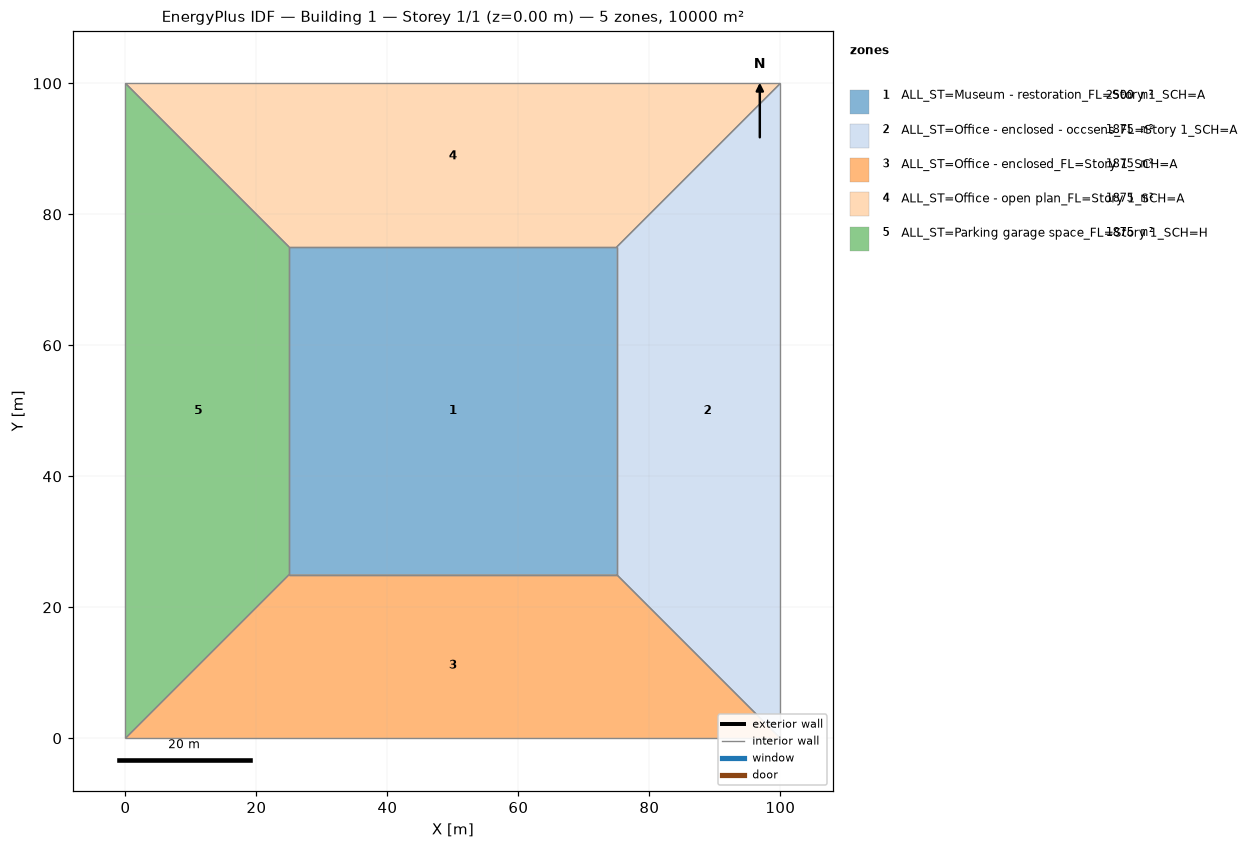
=== STOREY PLAN SPEC (per zone: floor XY polygon, exterior-wall plan segments, windows/doors) ===
zone 1: ALL_ST=Museum - restoration_FL=Story 1_SCH=A  (2500.0 m²)
  floor: (25.00, 25.00) (25.00, 75.00) (75.00, 75.00) (75.00, 25.00)
  interior walls: 4
zone 2: ALL_ST=Office - enclosed - occsens_FL=Story 1_SCH=A  (1875.0 m²)
  floor: (100.00, 100.00) (100.00, 0.00) (75.00, 25.00) (75.00, 75.00)
  interior walls: 4
zone 3: ALL_ST=Office - enclosed_FL=Story 1_SCH=A  (1875.0 m²)
  floor: (100.00, 0.00) (0.00, 0.00) (25.00, 25.00) (75.00, 25.00)
  interior walls: 4
zone 4: ALL_ST=Office - open plan_FL=Story 1_SCH=A  (1875.0 m²)
  floor: (0.00, 100.00) (100.00, 100.00) (75.00, 75.00) (25.00, 75.00)
  interior walls: 4
zone 5: ALL_ST=Parking garage space_FL=Story 1_SCH=H  (1875.0 m²)
  floor: (0.00, 0.00) (0.00, 100.00) (25.00, 75.00) (25.00, 25.00)
  interior walls: 4

=== DERIVED (storey summary) ===
Building: Building 1
Storey: 1 of 1  (floor level z = 0.00 m)
Storey gross floor area: 10000.0 m²
Zones on this storey: 5
  - ALL_ST=Museum - restoration_FL=Story 1_SCH=A: floor 2500.0 m²
  - ALL_ST=Office - enclosed - occsens_FL=Story 1_SCH=A: floor 1875.0 m²
  - ALL_ST=Office - enclosed_FL=Story 1_SCH=A: floor 1875.0 m²
  - ALL_ST=Office - open plan_FL=Story 1_SCH=A: floor 1875.0 m²
  - ALL_ST=Parking garage space_FL=Story 1_SCH=H: floor 1875.0 m²
Zone adjacency (shared interzone walls):
  - ALL_ST=Museum - restoration_FL=Story 1_SCH=A ↔ ALL_ST=Office - enclosed - occsens_FL=Story 1_SCH=A
  - ALL_ST=Museum - restoration_FL=Story 1_SCH=A ↔ ALL_ST=Office - enclosed_FL=Story 1_SCH=A
  - ALL_ST=Museum - restoration_FL=Story 1_SCH=A ↔ ALL_ST=Office - open plan_FL=Story 1_SCH=A
  - ALL_ST=Museum - restoration_FL=Story 1_SCH=A ↔ ALL_ST=Parking garage space_FL=Story 1_SCH=H
  - ALL_ST=Office - enclosed - occsens_FL=Story 1_SCH=A ↔ ALL_ST=Office - enclosed_FL=Story 1_SCH=A
  - ALL_ST=Office - enclosed - occsens_FL=Story 1_SCH=A ↔ ALL_ST=Office - open plan_FL=Story 1_SCH=A
  - ALL_ST=Office - enclosed_FL=Story 1_SCH=A ↔ ALL_ST=Parking garage space_FL=Story 1_SCH=H
  - ALL_ST=Office - open plan_FL=Story 1_SCH=A ↔ ALL_ST=Parking garage space_FL=Story 1_SCH=H